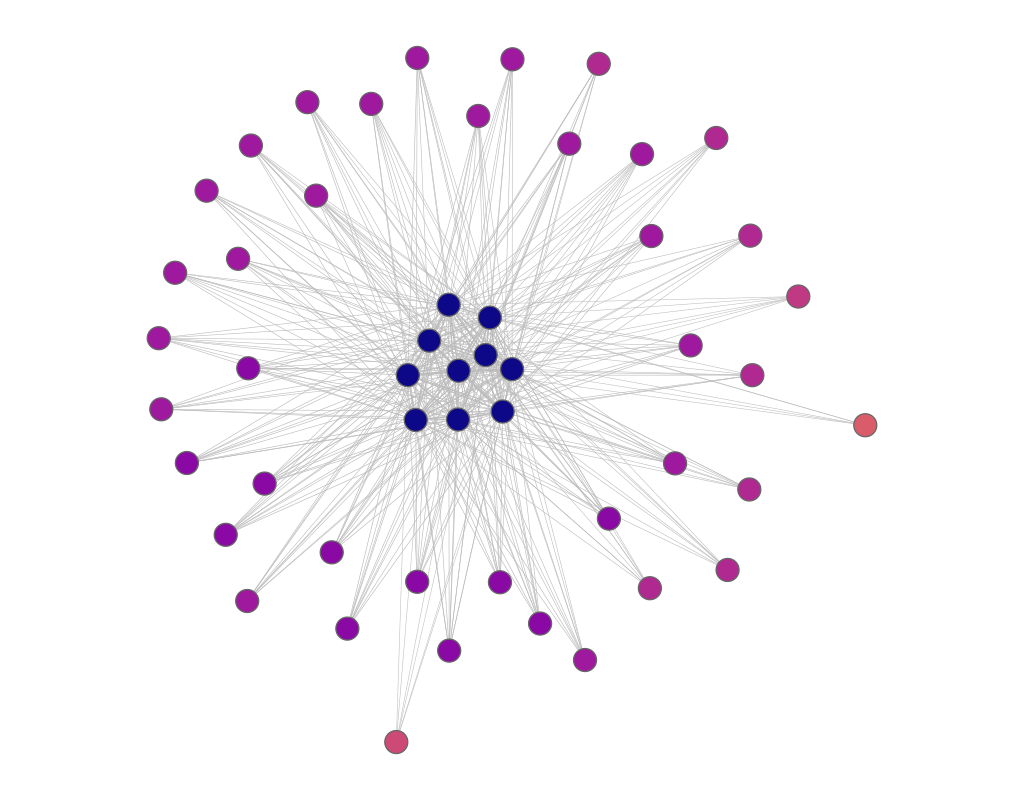

The data file committed next to this chart (first rows):
experiment, frame, file, download, jaccard, spanning_tree, quality, fdl_init, frameTime, crossing, crossingAngle, angularResolutionMin, angularResolutionDev, totalEnergy, avgMotion, maxMotion, trustworthy_k_idx, trustworthy_q_local, trustworthy_q_global, continuity_k_idx, continuity_q_local, continuity_q_global, lcmc_k_idx, lcmc_q_local
other_barabasi_albert_graph__50_40___sfd…, 1, data/sfdp/barabasi_albert_graph__50_40__…, 205, 2, 0.4, 0.1, 18.5, 0, 0.5617, 0.6836, 0.02101, 0.2031, 0, 91.94, 151.9, 18, 0.6765, 0.6057, 18, 0.7414, 0.6342, 18, 0.2019
